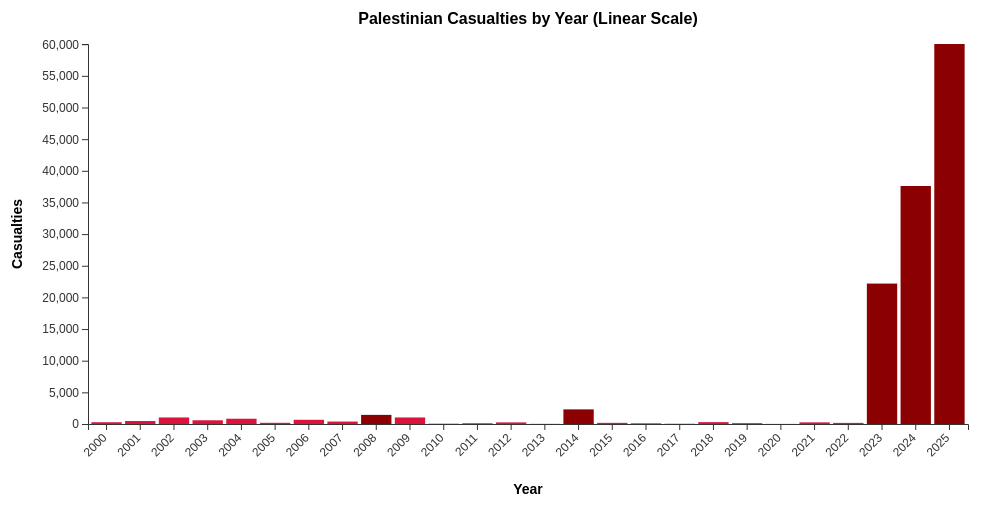
D3 v7 page, settled after 480 driven frames (8 s of simulated time); the page loaded 1 data file(s).


        // Chart dimensions
        const margin = {top: 40, right: 40, bottom: 80, left: 80};
        const width = 1000 - margin.left - margin.right;
        const height = 500 - margin.bottom - margin.top;
        
        let isLogScale = false;
        let data = [];
        
        // Create SVG
        const svg = d3.select("#timeline-chart")
            .append("svg")
            .attr("width", width + margin.left + margin.right)
            .attr("height", height + margin.top + margin.bottom);
            
        const g = svg.append("g")
            .attr("transform", `translate(${margin.left},${margin.top})`);
        
        // Tooltip
        const tooltip = d3.select("#tooltip");
        
        // Load data
        d3.json("casualties_data.json").then(function(rawData) {
            data = rawData.years;
            console.log("Data loaded:", data);
            
            calculateStats();
            drawChart();
            setupControls();
        }).catch(error => {
            console.error("Error loading data:", error);
            document.getElementById("timeline-chart").innerHTML = `
                <div style="text-align: center; padding: 50px; color: red;">
                    <h3>Error loading data</h3>
                    <p>${error.message}</p>
                </div>
            `;
        });
        
        function calculateStats() {
            const totalCasualties = d3.sum(data, d => d.casualties || 0);
            const majorOperations = data.filter(d => d.major_operation).length;
            const maxYear = d3.max(data, d => d.casualties || 0);
            const maxYearData = data.find(d => d.casualties === maxYear);
            const averageAnnual = Math.round(totalCasualties / data.length);
            
            document.getElementById("stats-grid").innerHTML = `
                <div class="stat-card">
                    <div class="stat-number">${totalCasualties.toLocaleString()}</div>
                    <div class="stat-label">Total Documented Casualties</div>
                </div>
                <div class="stat-card">
                    <div class="stat-number">${data.length}</div>
                    <div class="stat-label">Years Documented</div>
                </div>
                <div class="stat-card">
                    <div class="stat-number">${majorOperations}</div>
                    <div class="stat-label">Major Military Operations</div>
                </div>
                <div class="stat-card">
                    <div class="stat-number">${maxYear.toLocaleString()}</div>
                    <div class="stat-label">Highest Single Year (${maxYearData.year})</div>
                </div>
                <div class="stat-card">
                    <div class="stat-number">${averageAnnual.toLocaleString()}</div>
                    <div class="stat-label">Average Annual Casualties</div>
                </div>
                <div class="stat-card">
                    <div class="stat-number">2000-2025</div>
                    <div class="stat-label">Time Period Covered</div>
                </div>
            `;
        }
        
        function drawChart() {
            // Clear previous chart
            g.selectAll("*").remove();
            
            // Scales
            const xScale = d3.scaleBand()
                .domain(data.map(d => d.year))
                .range([0, width])
                .padding(0.1);
            
            const maxValue = d3.max(data, d => d.casualties || 0);
            
            const yScale = isLogScale 
                ? d3.scaleLog()
                    .domain([1, maxValue])
                    .range([height, 0])
                : d3.scaleLinear()
                    .domain([0, maxValue])
                    .range([height, 0]);
            
            // Axes
            const xAxis = d3.axisBottom(xScale)
                .tickFormat(d => d);
            
            const yAxis = d3.axisLeft(yScale)
                .tickFormat(d => d.toLocaleString());
            
            g.append("g")
                .attr("class", "axis")
                .attr("transform", `translate(0,${height})`)
                .call(xAxis)
                .selectAll("text")
                .style("text-anchor", "end")
                .attr("dx", "-.8em")
                .attr("dy", ".15em")
                .attr("transform", "rotate(-45)");
            
            g.append("g")
                .attr("class", "axis")
                .call(yAxis);
            
            // Axis labels
            g.append("text")
                .attr("class", "axis-label")
                .attr("transform", "rotate(-90)")
                .attr("y", 0 - margin.left)
                .attr("x", 0 - (height / 2))
                .attr("dy", "1em")
                .style("text-anchor", "middle")
                .text("Casualties");
            
            g.append("text")
                .attr("class", "axis-label")
                .attr("transform", `translate(${width / 2}, ${height + margin.bottom - 10})`)
                .style("text-anchor", "middle")
                .text("Year");
            
            // Bars
            g.selectAll(".bar")
                .data(data)
                .enter().append("rect")
                .attr("class", d => {
                    if (d.major_operation) return "bar major-operation";
                    if ((d.casualties || 0) >= 100) return "bar regular-year";
                    return "bar low-casualties";
                })
                .attr("x", d => xScale(d.year))
                .attr("width", xScale.bandwidth())
                .attr("y", d => yScale(Math.max(1, d.casualties || 1)))
                .attr("height", d => height - yScale(Math.max(1, d.casualties || 1)))
                .on("mouseover", function(event, d) {
                    showTooltip(event, d);
                })
                .on("mouseout", function() {
                    hideTooltip();
                })
                .on("click", function(event, d) {
                    showDetails(d);
                });
            
            // Add title
            g.append("text")
                .attr("x", width / 2)
                .attr("y", 0 - (margin.top / 2))
                .attr("text-anchor", "middle")
                .style("font-size", "16px")
                .style("font-weight", "bold")
                .text(`Palestinian Casualties by Year ${isLogScale ? '(Log Scale)' : '(Linear Scale)'}`);
        }
        
        function showTooltip(event, d) {
            tooltip.style("opacity", 1);
            
            let content = `<strong>${d.year}</strong><br>`;
            content += `<strong>Casualties:</strong> ${(d.casualties || 0).toLocaleString()}<br>`;
            
            if (d.lancet_adjusted) {
                content += `<strong>Lancet Adjusted:</strong> ${d.lancet_adjusted.toLocaleString()}<br>`;
            }
            
            if (d.lancet_total_estimate) {
                content += `<strong>Lancet Total Estimate:</strong> ${d.lancet_total_estimate.toLocaleString()}+ (including indirect deaths)<br>`;
            }
            
            content += `<strong>Source:</strong> ${d.source}<br>`;
            content += `<strong>Context:</strong> ${d.note}`;
            
            if (d.estimated_total) {
                content += `<br><strong>Estimated Total:</strong> ${d.estimated_total}`;
            }
            
            tooltip.html(content)
                .style("left", (event.pageX + 10) + "px")
                .style("top", (event.pageY - 10) + "px");
        }
        
        function hideTooltip() {
            tooltip.style("opacity", 0);
        }
        
        function showDetails(d) {
            let html = `<h4>${d.year} - ${(d.casualties || 0).toLocaleString()} Casualties</h4>`;
            
            html += `<div style="background: #f8f9fa; padding: 15px; border-radius: 8px; margin: 10px 0;">`;
            html += `<strong>Source:</strong> ${d.source}<br>`;
            html += `<strong>Context:</strong> ${d.note}<br>`;
            
            if (d.period) {
                html += `<strong>Period:</strong> ${d.period}<br>`;
            }
            
            if (d.lancet_adjusted) {
                html += `<strong>Lancet Study Adjustment:</strong> ${d.lancet_adjusted.toLocaleString()} casualties<br>`;
                html += `<em>The Lancet study suggests significant under-reporting during this period</em><br>`;
            }
            
            if (d.lancet_total_estimate) {
                html += `<strong>Lancet Total Estimate (July 2024):</strong> ${d.lancet_total_estimate.toLocaleString()}+ casualties<br>`;
                html += `<em>Including indirect deaths from disease, malnutrition, and healthcare system collapse</em><br>`;
            }
            
            if (d.estimated_total) {
                html += `<strong>Estimated Total (including indirect):</strong> ${d.estimated_total}<br>`;
                html += `<em>${d.estimated_note}</em><br>`;
            }
            
            if (d.major_operation) {
                html += `<strong>Classification:</strong> Major Military Operation<br>`;
            }
            
            html += `</div>`;
            
            // Add historical context
            if (d.year <= 2005) {
                html += `<p><strong>Historical Context:</strong> This period was during the Second Intifada (2000-2005), characterized by widespread violence and military operations.</p>`;
            } else if (d.year >= 2023) {
                html += `<p><strong>Current Context:</strong> This represents the ongoing military campaign following October 7, 2023, with unprecedented casualty levels.</p>`;
            }
            
            document.getElementById("details").innerHTML = html;
        }
        
        function setupControls() {
            document.getElementById("toggleScale").addEventListener("click", function() {
                isLogScale = !isLogScale;
                this.textContent = isLogScale ? "Switch to Linear Scale" : "Toggle Log Scale";
                drawChart();
            });
        }
    

### data: casualties_data.json
{
 "title": "Palestinian Casualties 1995-2025",
 "description": "Annual recorded fatalities from multiple…",
 "sources": [
  "Gaza Health Ministry",
  "OCHA",
  "B'Tselem",
  "The Lancet"
 ],
 "years": [
  {
   "year": 2000,
   "casualties": 282,
   "source": "B'Tselem",
   "note": "Second Intifada begins"
  },
  {
   "year": 2001,
   "casualties": 469,
   "source": "B'Tselem",
   "note": "Second Intifada escalation"
  },
  {
   "year": 2002,
   "casualties": 1032,
   "source": "B'Tselem",
   "note": "Operation Defensive Shield"
  },
  {
   "year": 2003,
   "casualties": 588,
   "source": "B'Tselem",
   "note": "Continued military operations"
  },
  {
   "year": 2004,
   "casualties": 832,
   "source": "B'Tselem",
   "note": "Military operations continue"
  },
  {
   "year": 2005,
   "casualties": 190,
   "source": "B'Tselem",
   "note": "Israeli withdrawal from Gaza"
  },
  {
   "year": 2006,
   "casualties": 665,
   "source": "B'Tselem",
   "note": "Operation Summer Rains"
  },
  {
   "year": 2007,
   "casualties": 385,
   "source": "B'Tselem",
   "note": "Gaza blockade begins"
  },
  "... 18 more items"
 ]
}